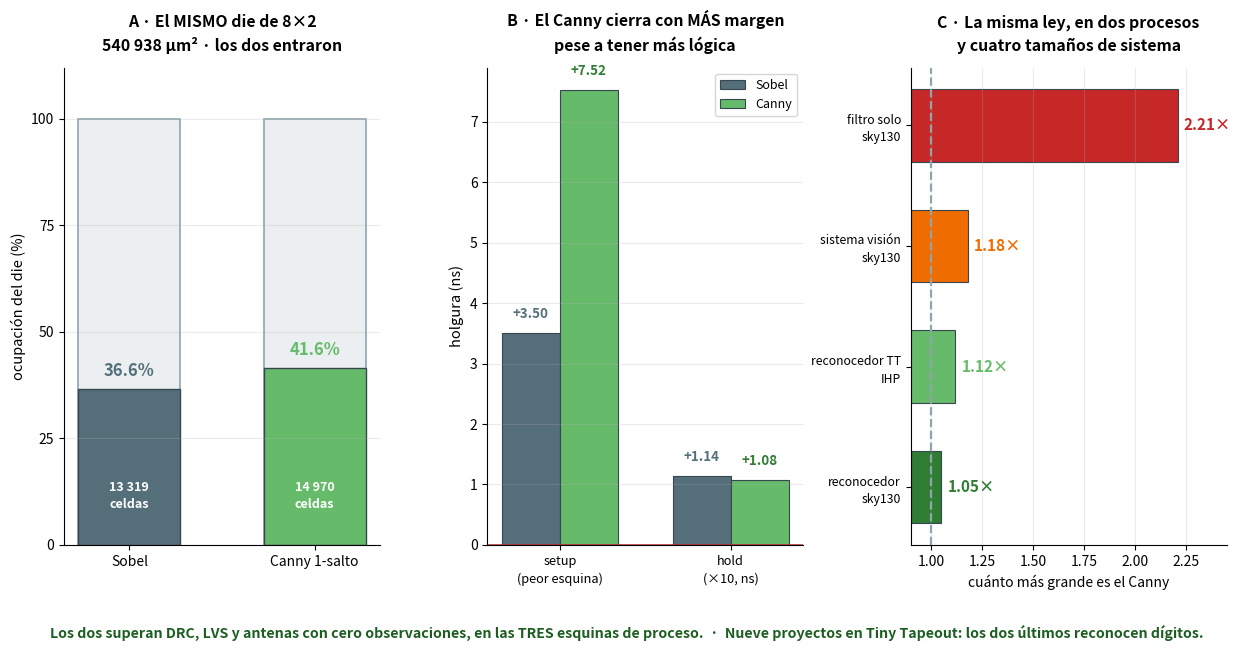

The script that saved this image:
# === Cuaderno 2 · figura 40: los dos reconocedores en Tiny Tapeout (IHP SG13G2) ===
import numpy as np, matplotlib.pyplot as plt
from matplotlib.gridspec import GridSpec

S = dict(cel=13319, ff=1527, util=.366, ws=3.50, hold=.114, wl=401635, pw=6.58)
C = dict(cel=14970, ff=1776, util=.416, ws=7.52, hold=.108, wl=439971, pw=7.23)
DIE = 540938   # identico en los dos: los dos pidieron 8x2 y los dos entraron

fig = plt.figure(figsize=(15.0, 6.2))
gs = GridSpec(1, 3, figure=fig, wspace=.34)

# ═══ A · ocupacion del mismo die ═══
ax = fig.add_subplot(gs[0, 0])
for i,(n,d,col) in enumerate((("Sobel",S,"#546e7a"),("Canny 1-salto",C,"#66bb6a"))):
    ax.bar(i, 100, color="#eceff1", ec="#90a4ae", lw=1.2, width=.55)
    ax.bar(i, d["util"]*100, color=col, ec="#37474f", lw=1.0, width=.55)
    ax.text(i, d["util"]*100+3, f"{d['util']:.1%}", ha="center", fontsize=12,
            weight="bold", color=col)
    ax.text(i, 8, f"{d['cel']:,}".replace(",", " ")+"\nceldas", ha="center", va="bottom",
            fontsize=9, color="#fff", weight="bold", linespacing=1.4)
ax.set_xticks([0,1]); ax.set_xticklabels(["Sobel","Canny 1-salto"], fontsize=10)
ax.set_ylabel("ocupación del die (%)", fontsize=10.5); ax.set_ylim(0, 112)
ax.set_yticks([0,25,50,75,100]); ax.grid(axis="y", alpha=.25)
for s in ("top","right"): ax.spines[s].set_visible(False)
ax.set_title(f"A · El MISMO die de 8×2\n{DIE:,} µm² · los dos entraron".replace(",", " "),
             fontsize=11.4, weight="bold", pad=12, linespacing=1.5)

# ═══ B · el margen de temporizado ═══
ax = fig.add_subplot(gs[0, 1])
x = np.arange(2); w = .34
ax.bar(x-w/2, [S["ws"], S["hold"]*10], w, color="#546e7a", ec="#37474f", lw=.8, label="Sobel")
ax.bar(x+w/2, [C["ws"], C["hold"]*10], w, color="#66bb6a", ec="#37474f", lw=.8, label="Canny")
for i,(a,b) in enumerate((("+3.50","+7.52"),("+1.14","+1.08"))):
    ax.text(i-w/2, [S["ws"],S["hold"]*10][i]+.25, a, ha="center", fontsize=9.6, weight="bold", color="#546e7a")
    ax.text(i+w/2, [C["ws"],C["hold"]*10][i]+.25, b, ha="center", fontsize=9.6, weight="bold", color="#2e7d32")
ax.axhline(0, color="#c62828", lw=1.8)
ax.set_xticks(x); ax.set_xticklabels(["setup\n(peor esquina)","hold\n(×10, ns)"],
                                     fontsize=9.2, linespacing=1.45)
ax.set_ylabel("holgura (ns)", fontsize=10.5); ax.grid(axis="y", alpha=.25); ax.legend(fontsize=9)
for s in ("top","right"): ax.spines[s].set_visible(False)
ax.set_title("B · El Canny cierra con MÁS margen\npese a tener más lógica",
             fontsize=11.4, weight="bold", pad=12, linespacing=1.5)

# ═══ C · la ley de la dilucion, en tres procesos ═══
ax = fig.add_subplot(gs[0, 2])
P = [("filtro solo\nsky130", 2.21, "#c62828"), ("sistema visión\nsky130", 1.18, "#ef6c00"),
     ("reconocedor TT\nIHP", 1.12, "#66bb6a"), ("reconocedor\nsky130", 1.05, "#2e7d32")]
ax.barh(range(4), [p[1] for p in P], color=[p[2] for p in P], ec="#37474f", lw=.8, height=.6)
for i,(n,v,c) in enumerate(P):
    ax.text(v+.03, i, f"{v:.2f}×", va="center", fontsize=11, weight="bold", color=c)
ax.axvline(1.0, color="#90a4ae", lw=1.6, ls="--")
ax.set_yticks(range(4)); ax.set_yticklabels([p[0] for p in P], fontsize=8.8, linespacing=1.45)
ax.invert_yaxis(); ax.set_xlim(.9, 2.45)
ax.set_xlabel("cuánto más grande es el Canny", fontsize=10)
ax.grid(axis="x", alpha=.25)
for s in ("top","right"): ax.spines[s].set_visible(False)
ax.set_title("C · La misma ley, en dos procesos\ny cuatro tamaños de sistema",
             fontsize=11.4, weight="bold", pad=12, linespacing=1.5)

fig.text(.5, -.04, "Los dos superan DRC, LVS y antenas con cero observaciones, en las TRES esquinas "
         "de proceso.  ·  Nueve proyectos en Tiny Tapeout: los dos últimos reconocen dígitos.",
         ha="center", fontsize=10.2, weight="bold", color="#1b5e20")
plt.savefig("fig_tt_ihp.png", dpi=140, bbox_inches="tight")
print("ok")
